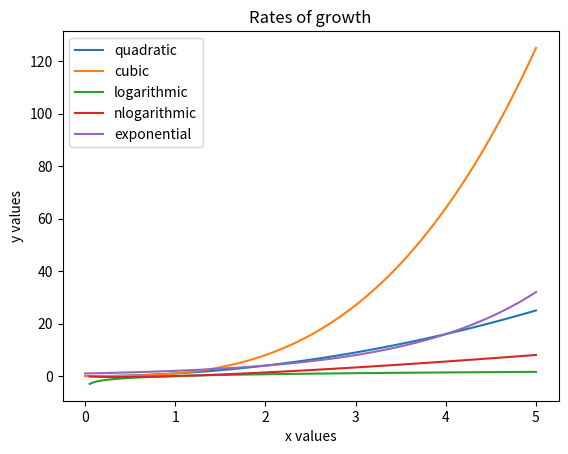

This chart was generated by the following Python code:
# importation dependencies
from matplotlib import pyplot
import numpy as np
# GOAL: to simaltaneously create a linear, quadratic, cubic, logarithmic, log linear, exponential graph

#creating global variables
Xaxis = np.linspace(0,5,100)
YLineValues = np.linspace(0,5,100)
"""
- linspace creates 100 values in between 0,5.
- the Xaxis variable is the x values that remain fixed.
- The YLineValues are used to create the baseline of y values, but will show linear, quadratic, cubic, logarithmic, log linear, exponential graph.
"""
# creating the different y values
quad_values = Xaxis * Xaxis
cubic_values = Xaxis * Xaxis * Xaxis
log_values = np.log(Xaxis)
natural_log_values = log_values * Xaxis
exponential_values = 2 ** Xaxis
# plotting the different values in one graph
pyplot.plot(Xaxis,quad_values, label = 'quadratic')
pyplot.plot(Xaxis,cubic_values, label = 'cubic')
pyplot.plot(Xaxis,log_values, label = 'logarithmic')
pyplot.plot(Xaxis,natural_log_values, label = 'nlogarithmic')
pyplot.plot(Xaxis,exponential_values, label = 'exponential')
# now setting up the graph

pyplot.legend()
# shows the lines that are drawn by label eg for the exponential y values
pyplot.title('Rates of growth')
pyplot.xlabel('x values')
pyplot.ylabel('y values')
pyplot.show()